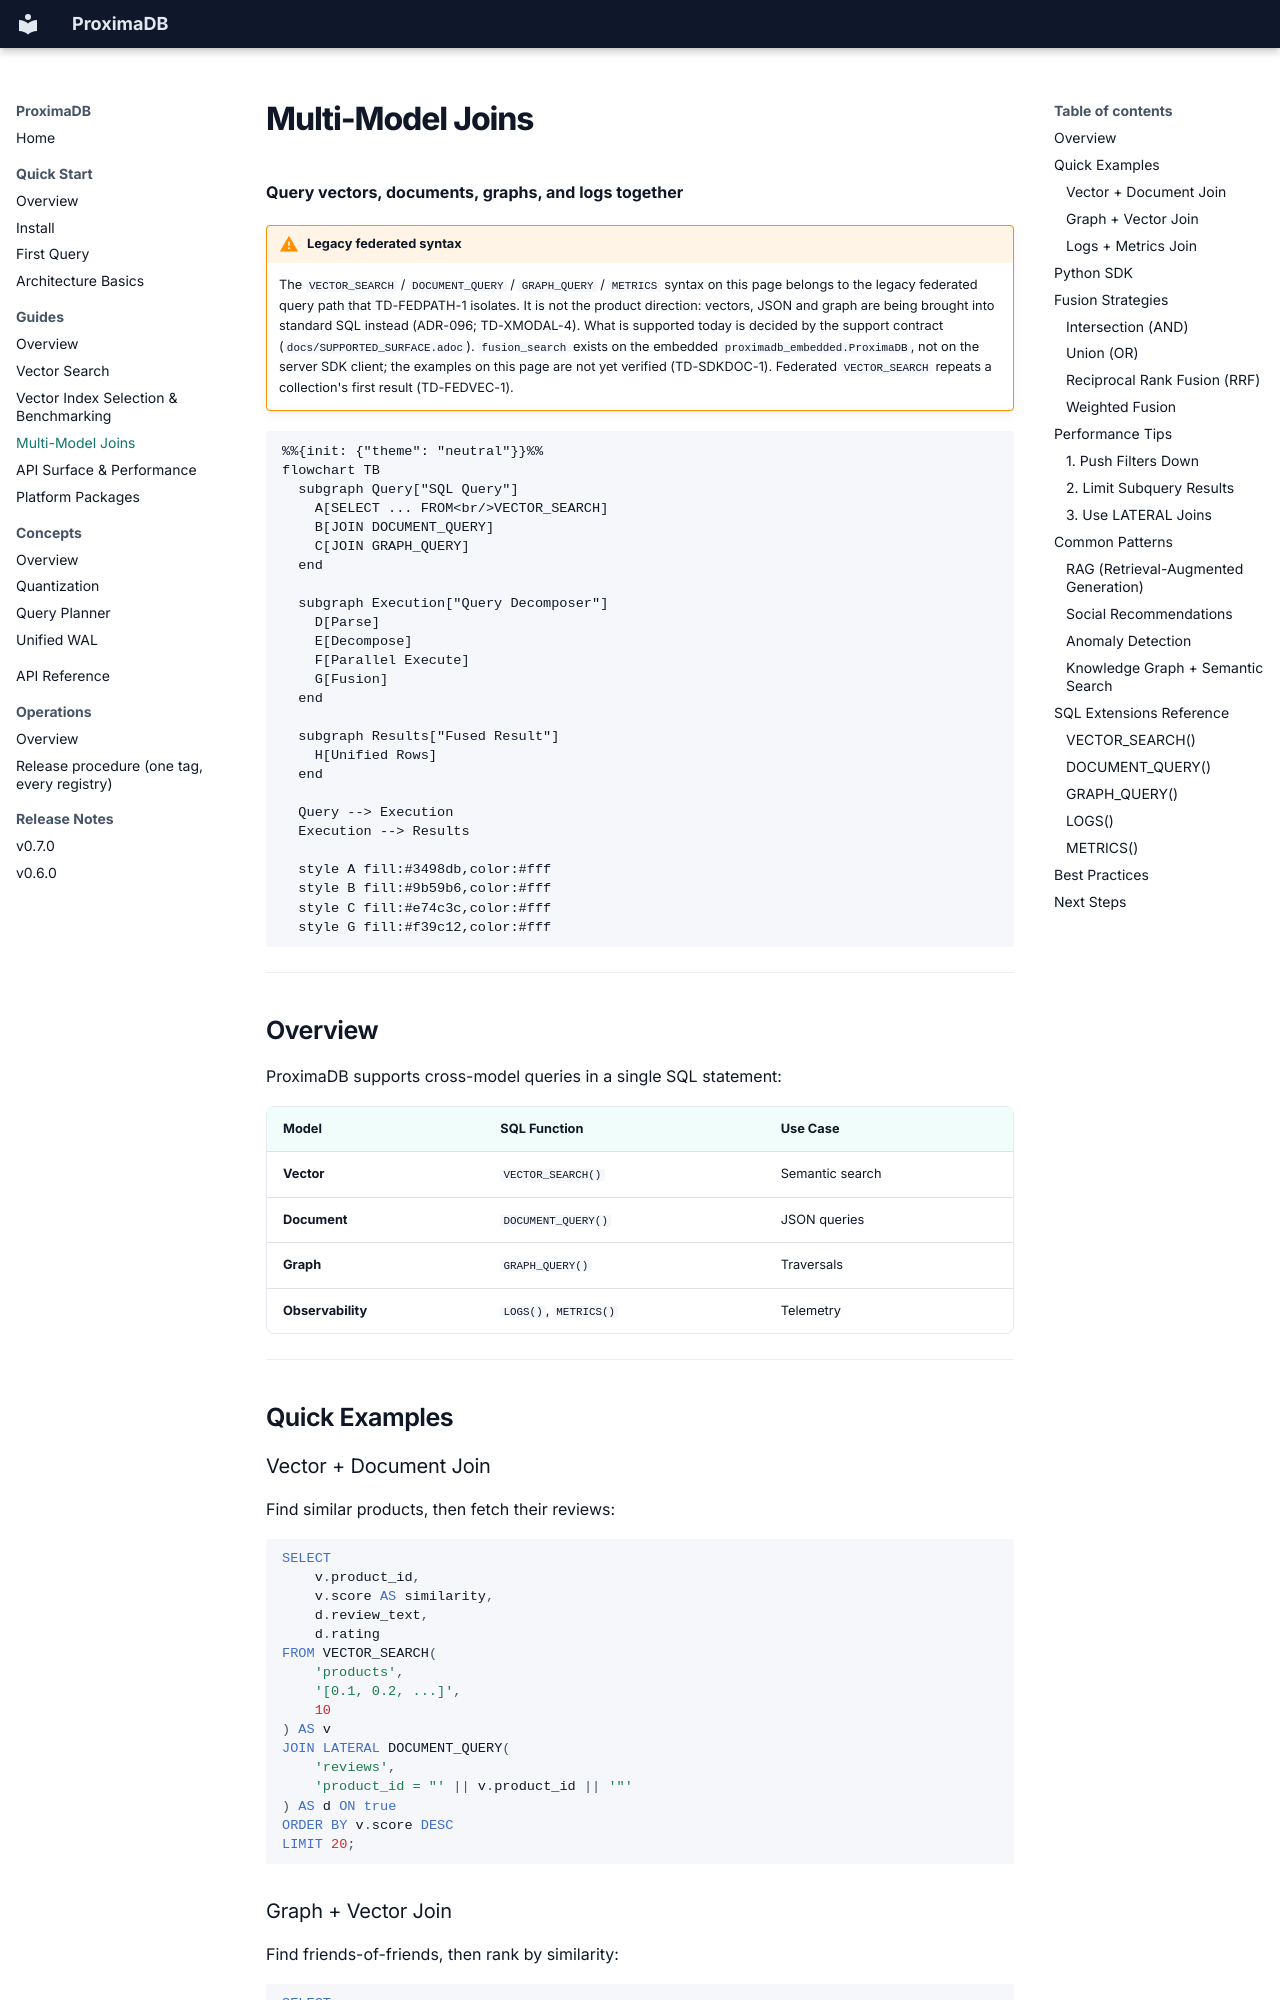

repository: anvai-labs/proximaDB · page: 02-guides/multi-model-joins/index.html · generator: mkdocs

# Multi-Model Joins

**Query vectors, documents, graphs, and logs together**

!!! warning "Legacy federated syntax"
    The `VECTOR_SEARCH` / `DOCUMENT_QUERY` / `GRAPH_QUERY` / `METRICS` syntax on this page belongs
    to the legacy federated query path that TD-FEDPATH-1 isolates. It is not the product direction:
    vectors, JSON and graph are being brought into standard SQL instead (ADR-096; TD-XMODAL-4).
    What is supported today is decided by the support contract (`docs/SUPPORTED_SURFACE.adoc`).
    `fusion_search` exists on the embedded `proximadb_embedded.ProximaDB`, not on the server SDK
    client; the examples on this page are not yet verified (TD-SDKDOC-1). Federated
    `VECTOR_SEARCH` repeats a collection's first result (TD-FEDVEC-1).

```mermaid
%%{init: {"theme": "neutral"}}%%
flowchart TB
  subgraph Query["SQL Query"]
    A[SELECT ... FROM<br/>VECTOR_SEARCH]
    B[JOIN DOCUMENT_QUERY]
    C[JOIN GRAPH_QUERY]
  end

  subgraph Execution["Query Decomposer"]
    D[Parse]
    E[Decompose]
    F[Parallel Execute]
    G[Fusion]
  end

  subgraph Results["Fused Result"]
    H[Unified Rows]
  end

  Query --> Execution
  Execution --> Results

  style A fill:#3498db,color:#fff
  style B fill:#9b59b6,color:#fff
  style C fill:#e74c3c,color:#fff
  style G fill:#f39c12,color:#fff
```

---

## Overview

ProximaDB supports cross-model queries in a single SQL statement:

| Model | SQL Function | Use Case |
|-------|--------------|----------|
| **Vector** | `VECTOR_SEARCH()` | Semantic search |
| **Document** | `DOCUMENT_QUERY()` | JSON queries |
| **Graph** | `GRAPH_QUERY()` | Traversals |
| **Observability** | `LOGS()`, `METRICS()` | Telemetry |

---

## Quick Examples
